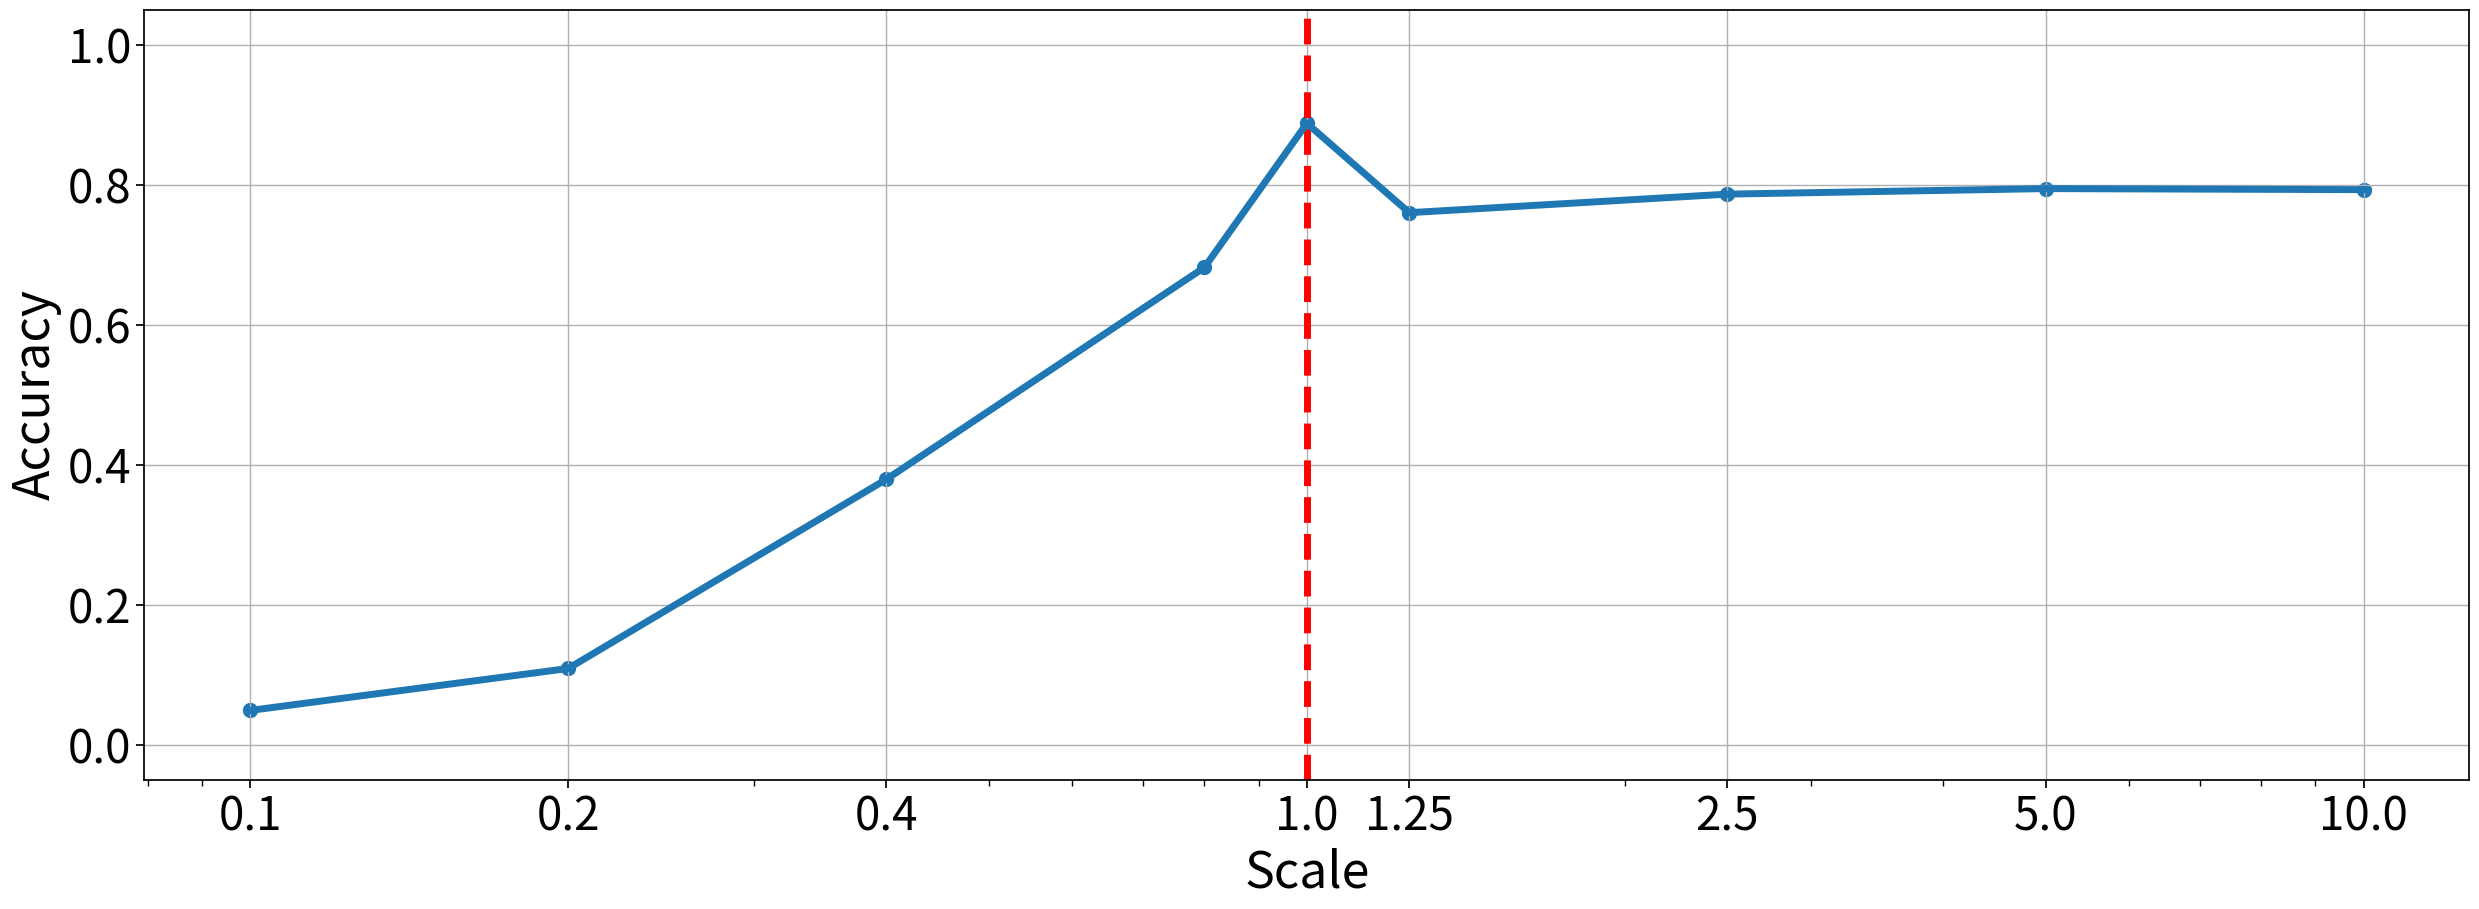

Here is the Python script that generated this plot:
import matplotlib.pyplot as plt
from matplotlib import gridspec
import seaborn as sn

speeds = [*reversed([0.1, 0.2, 0.4, 0.8, 1, 1.25, 2.5, 5, 10])]
acc = [0.793, 0.7945, 0.7866, 0.7601, 0.88775, 0.6819, 0.3792, 0.10894, 0.0490]

#plt.scatter(speeds, acc)
#plt.savefig('plt.jpg')
with sn.plotting_context("notebook", font_scale=3):
    fig = plt.figure(figsize=(30,10), )
    spec = gridspec.GridSpec(nrows=1, ncols=1, hspace=0.1, wspace=.5,
                                figure=fig)
    ax = fig.add_subplot(spec[0])
    ax.axvline(1.0, color='red', linestyle='--', linewidth=5)

    #sn.lineplot(data=acc, x='adj_scale', y='perf', marker='o', markersize=10, 
    #        linewidth=5, ax=ax)

    ax.set_xscale('log')

    ax.set_ylim(-0.05,1.05)
    #plt.xticks([.1, .2, .4, .8, 1.0, 1.25, 2.5, 5.0, 10.], 
    #           [.1, .2, .4,"", 1.0, "", 2.5, 5.0, 10.])
    ax.set_xticks([.1,.2,.4,1.0,1.25, 2.5,5.,10.])
    ax.set_xticklabels([.1,.2,.4,1.0,1.25, 2.5,5.,10.], 
                        )
    ax.set_xlabel('Scale')
    ax.set_ylabel('Accuracy')
    ax.grid()

    ax.plot(speeds, acc, linewidth=5)
    ax.scatter(speeds, acc, s=100, marker='o')

    plt.savefig('plt.jpg')